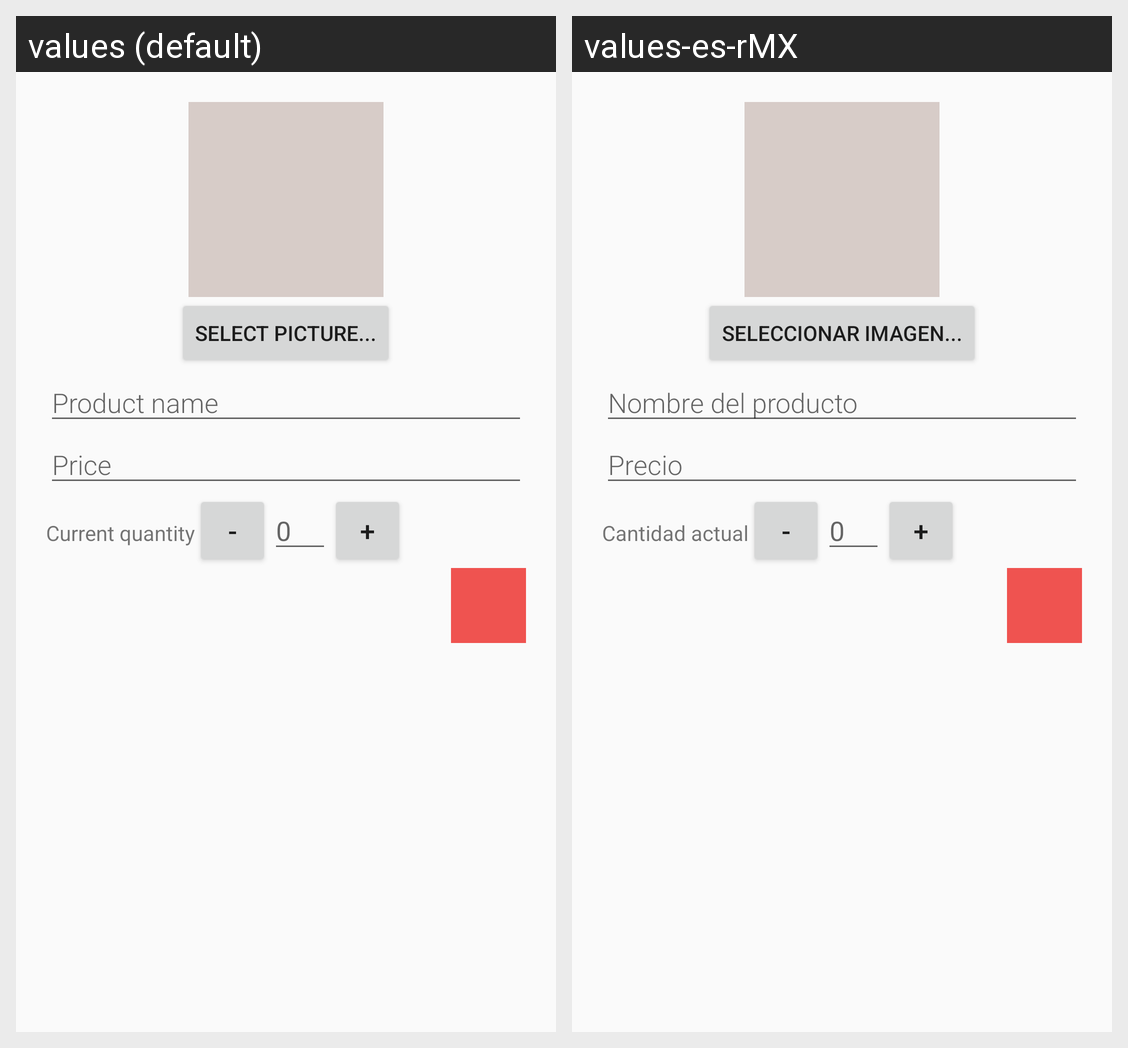

The same Android screen rendered under two of its app's locales, left to right. List the strings drawn on it with the default value and each locale's translation.
Android screen res/layout/activity_product_editor.xml rendered under 2 locales, left to right: values (default), values-es-rMX. Device: Nexus 5 (rendered at 1080×1920; each locale shown at half size, 540×960, under a caption strip naming it); theme AppTheme.
Strings drawn on this screen, with the default value and each locale's value (text and hints the layout hard-codes, and strings that could not be matched under every locale, appear in the picture but are not listed):

explore
  values: Select picture...
  values-es-rMX: Seleccionar imagen...

product_name
  values: Product name
  values-es-rMX: Nombre del producto

product_price
  values: Price
  values-es-rMX: Precio

product_quantity
  values: Current quantity
  values-es-rMX: Cantidad actual
